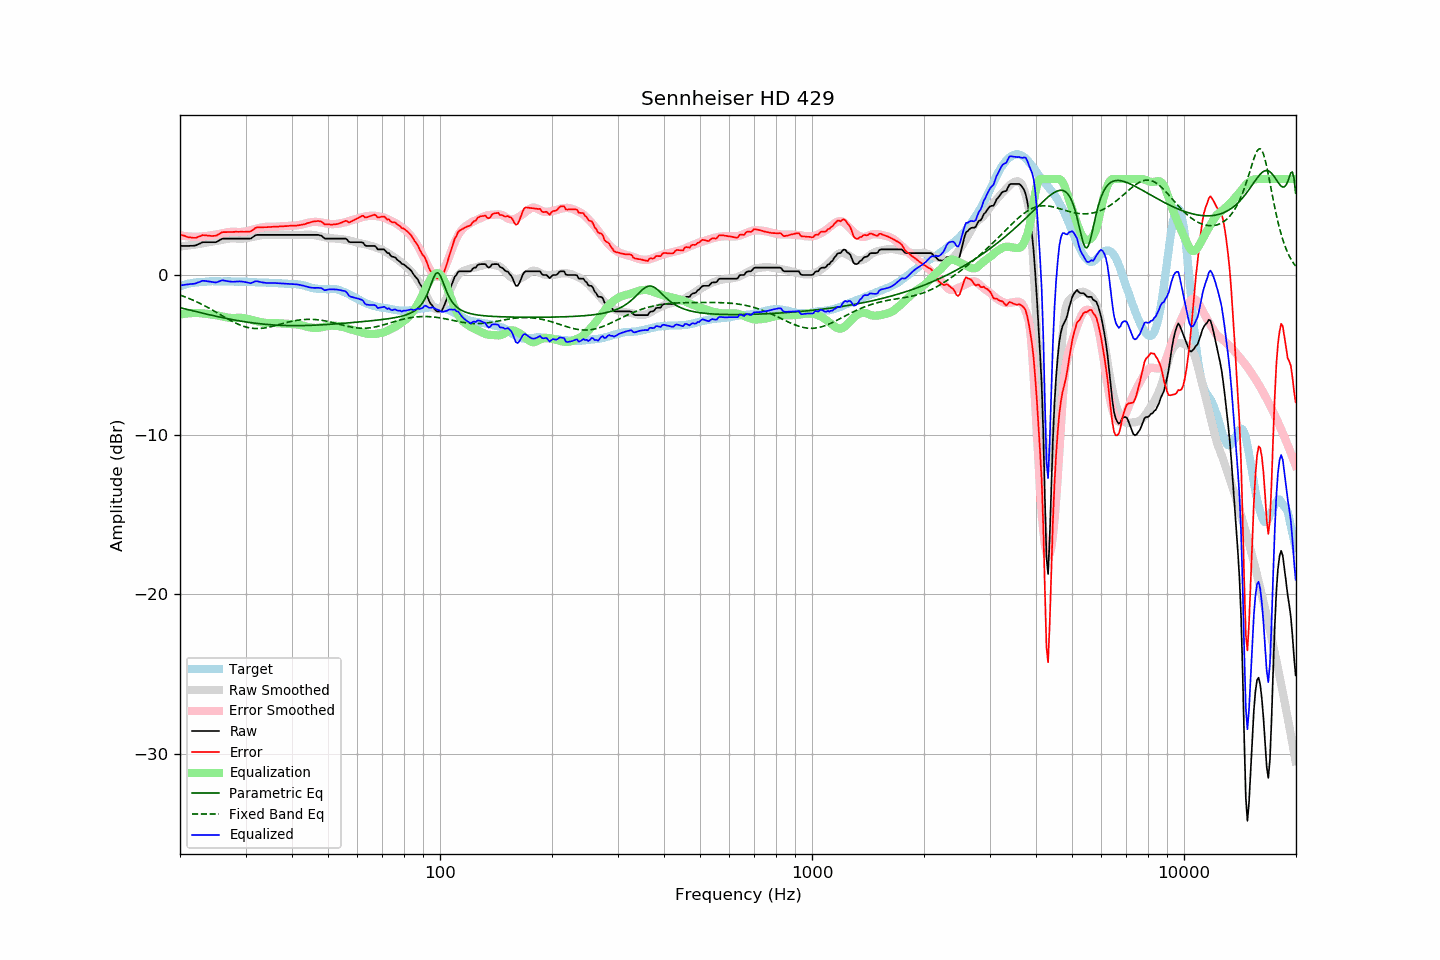

Values plotted in this chart, from the file beside it:
frequency, raw, error, smoothed, error_smoothed, equalization, parametric_eq, fixed_band_eq, equalized_raw, equalized_smoothed, target
20.00, 1.81, 2.54, 1.77, 2.48, -2.48, -2.05, -1.26, -0.67, -0.71, -0.72
20.20, 1.81, 2.50, 1.78, 2.46, -2.46, -2.08, -1.30, -0.65, -0.68, -0.68
20.40, 1.81, 2.47, 1.80, 2.44, -2.44, -2.10, -1.33, -0.63, -0.65, -0.65
20.61, 1.81, 2.44, 1.81, 2.43, -2.43, -2.13, -1.37, -0.62, -0.62, -0.63
20.81, 1.81, 2.40, 1.82, 2.42, -2.42, -2.15, -1.41, -0.60, -0.60, -0.58
21.02, 1.81, 2.36, 1.84, 2.41, -2.41, -2.18, -1.45, -0.59, -0.57, -0.55
21.23, 1.81, 2.35, 1.85, 2.40, -2.40, -2.20, -1.49, -0.58, -0.55, -0.54
21.44, 1.82, 2.34, 1.86, 2.39, -2.39, -2.23, -1.53, -0.57, -0.53, -0.52
21.66, 1.82, 2.32, 1.88, 2.39, -2.39, -2.25, -1.58, -0.56, -0.51, -0.50
21.87, 1.83, 2.32, 1.89, 2.38, -2.38, -2.27, -1.62, -0.55, -0.49, -0.49
22.09, 1.85, 2.32, 1.90, 2.38, -2.38, -2.30, -1.67, -0.53, -0.48, -0.47
22.31, 1.90, 2.37, 1.92, 2.38, -2.38, -2.32, -1.71, -0.48, -0.46, -0.47
22.54, 1.94, 2.40, 1.94, 2.39, -2.39, -2.35, -1.76, -0.45, -0.45, -0.46
22.76, 1.99, 2.44, 1.96, 2.40, -2.40, -2.37, -1.81, -0.40, -0.44, -0.45
22.99, 2.04, 2.49, 1.97, 2.41, -2.41, -2.39, -1.86, -0.36, -0.43, -0.45
23.22, 2.04, 2.48, 1.99, 2.42, -2.42, -2.42, -1.92, -0.37, -0.43, -0.44
23.45, 2.04, 2.47, 2.00, 2.43, -2.43, -2.44, -1.97, -0.38, -0.42, -0.43
23.69, 2.04, 2.46, 2.02, 2.44, -2.44, -2.47, -2.02, -0.40, -0.42, -0.42
23.92, 2.04, 2.45, 2.04, 2.46, -2.46, -2.49, -2.08, -0.41, -0.41, -0.41
24.16, 2.04, 2.44, 2.06, 2.47, -2.47, -2.51, -2.13, -0.43, -0.41, -0.40
24.40, 2.04, 2.43, 2.08, 2.49, -2.49, -2.54, -2.19, -0.44, -0.41, -0.39
24.65, 2.04, 2.44, 2.10, 2.50, -2.50, -2.56, -2.25, -0.46, -0.40, -0.40
24.89, 2.04, 2.45, 2.12, 2.52, -2.52, -2.58, -2.31, -0.47, -0.40, -0.40
25.14, 2.07, 2.48, 2.13, 2.53, -2.53, -2.60, -2.36, -0.46, -0.40, -0.40
25.39, 2.13, 2.54, 2.15, 2.55, -2.55, -2.62, -2.42, -0.42, -0.40, -0.40
25.65, 2.19, 2.60, 2.17, 2.57, -2.57, -2.65, -2.48, -0.38, -0.40, -0.40
25.91, 2.25, 2.67, 2.19, 2.59, -2.59, -2.67, -2.54, -0.34, -0.40, -0.41
26.16, 2.27, 2.68, 2.21, 2.62, -2.62, -2.69, -2.60, -0.34, -0.40, -0.40
26.43, 2.27, 2.68, 2.23, 2.64, -2.64, -2.71, -2.66, -0.37, -0.41, -0.40
26.69, 2.27, 2.68, 2.25, 2.66, -2.66, -2.73, -2.72, -0.39, -0.41, -0.41
26.96, 2.27, 2.68, 2.27, 2.68, -2.68, -2.75, -2.77, -0.40, -0.41, -0.41
27.23, 2.27, 2.68, 2.28, 2.69, -2.69, -2.77, -2.83, -0.42, -0.41, -0.41
27.50, 2.27, 2.68, 2.29, 2.70, -2.70, -2.79, -2.88, -0.42, -0.41, -0.41
27.77, 2.27, 2.69, 2.29, 2.70, -2.70, -2.81, -2.94, -0.43, -0.41, -0.42
28.05, 2.27, 2.69, 2.28, 2.70, -2.70, -2.83, -2.99, -0.43, -0.42, -0.42
28.33, 2.27, 2.70, 2.27, 2.69, -2.69, -2.84, -3.03, -0.42, -0.42, -0.43
28.62, 2.27, 2.69, 2.26, 2.68, -2.68, -2.86, -3.08, -0.41, -0.42, -0.42
28.90, 2.27, 2.70, 2.26, 2.68, -2.68, -2.88, -3.12, -0.41, -0.42, -0.42
29.19, 2.27, 2.71, 2.26, 2.68, -2.68, -2.90, -3.16, -0.41, -0.42, -0.43
29.48, 2.27, 2.70, 2.27, 2.70, -2.70, -2.91, -3.20, -0.42, -0.43, -0.42
29.78, 2.27, 2.70, 2.28, 2.71, -2.71, -2.93, -3.23, -0.44, -0.43, -0.42
30.08, 2.27, 2.70, 2.29, 2.73, -2.73, -2.94, -3.26, -0.45, -0.43, -0.43
30.38, 2.27, 2.71, 2.31, 2.75, -2.75, -2.96, -3.29, -0.48, -0.44, -0.44
30.68, 2.27, 2.71, 2.33, 2.77, -2.77, -2.97, -3.31, -0.50, -0.44, -0.44
30.99, 2.27, 2.72, 2.35, 2.80, -2.80, -2.99, -3.33, -0.52, -0.45, -0.45
31.30, 2.34, 2.79, 2.37, 2.82, -2.82, -3.00, -3.34, -0.48, -0.45, -0.45
31.61, 2.41, 2.86, 2.40, 2.85, -2.85, -3.01, -3.35, -0.44, -0.45, -0.45
31.93, 2.48, 2.94, 2.42, 2.88, -2.88, -3.03, -3.36, -0.39, -0.46, -0.46
32.24, 2.50, 2.98, 2.44, 2.90, -2.90, -3.04, -3.36, -0.40, -0.46, -0.47
32.57, 2.50, 2.98, 2.46, 2.93, -2.93, -3.05, -3.36, -0.42, -0.47, -0.48
32.89, 2.50, 2.98, 2.48, 2.95, -2.95, -3.06, -3.35, -0.45, -0.47, -0.48
33.22, 2.50, 2.98, 2.49, 2.97, -2.97, -3.07, -3.34, -0.47, -0.48, -0.48
33.55, 2.50, 2.98, 2.51, 2.99, -2.99, -3.08, -3.33, -0.48, -0.48, -0.48
33.89, 2.50, 2.99, 2.51, 3.00, -3.00, -3.09, -3.31, -0.50, -0.49, -0.48
34.23, 2.50, 2.99, 2.52, 3.01, -3.01, -3.10, -3.30, -0.51, -0.49, -0.48
34.57, 2.50, 3.00, 2.52, 3.01, -3.01, -3.11, -3.28, -0.51, -0.49, -0.49
34.92, 2.50, 3.00, 2.51, 3.01, -3.01, -3.12, -3.25, -0.51, -0.50, -0.50
35.27, 2.50, 3.00, 2.51, 3.01, -3.01, -3.12, -3.23, -0.51, -0.50, -0.50
35.62, 2.50, 3.01, 2.50, 3.01, -3.01, -3.13, -3.21, -0.51, -0.51, -0.51
35.97, 2.50, 3.02, 2.50, 3.01, -3.01, -3.14, -3.18, -0.51, -0.51, -0.51
... 635 more rows
